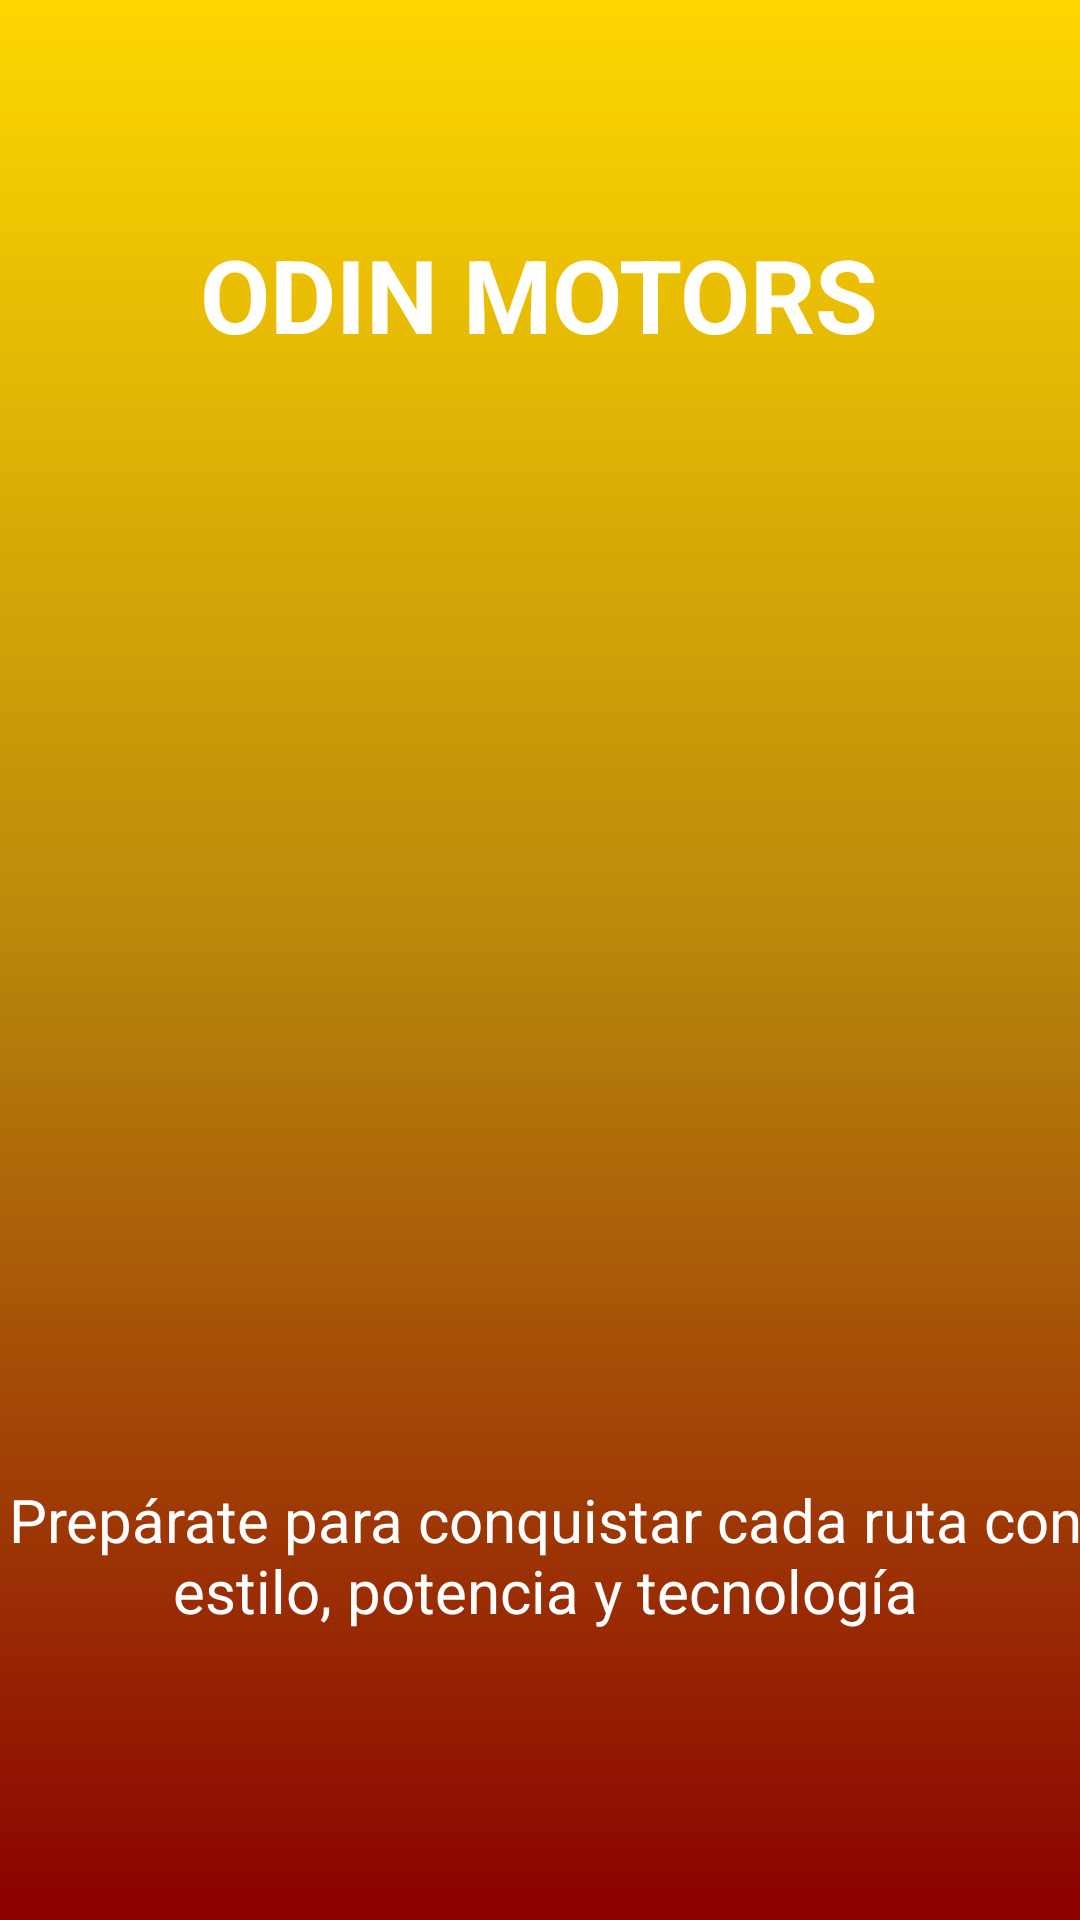

This screen was rendered from an Android layout file. Write that file and the resources it references.
<!-- AndroidManifest.xml: application theme Theme.OdinMotors -->
<!-- res/layout/activity_splash.xml -->
<?xml version="1.0" encoding="utf-8"?>
<androidx.constraintlayout.widget.ConstraintLayout xmlns:android="http://schemas.android.com/apk/res/android"
    xmlns:app="http://schemas.android.com/apk/res-auto"
    xmlns:tools="http://schemas.android.com/tools"
    android:id="@+id/main"
    android:layout_width="match_parent"
    android:layout_height="match_parent"
    android:background="@drawable/gradient_background"
    tools:context=".activities.SplashActivity">


    <ImageView
        android:id="@+id/logo"
        android:layout_width="373dp"
        android:layout_height="288dp"
        android:src="@drawable/logo_withe_sin"
        app:layout_constraintBottom_toBottomOf="parent"
        app:layout_constraintEnd_toEndOf="parent"
        app:layout_constraintHorizontal_bias="0.578"
        app:layout_constraintStart_toStartOf="parent"
        app:layout_constraintTop_toTopOf="parent"
        app:layout_constraintVertical_bias="0.455" />

    <TextView
        android:id="@+id/appName"
        android:layout_width="268dp"
        android:layout_height="64dp"
        android:text="ODIN MOTORS"
        android:textAlignment="center"
        android:textColor="@android:color/white"
        android:textSize="34sp"
        android:textStyle="bold"
        app:layout_constraintBottom_toBottomOf="parent"
        app:layout_constraintEnd_toEndOf="parent"
        app:layout_constraintHorizontal_bias="0.496"
        app:layout_constraintStart_toStartOf="parent"
        app:layout_constraintTop_toTopOf="parent"
        app:layout_constraintVertical_bias="0.131" />

    <TextView
        android:id="@+id/tagline"
        android:layout_width="372dp"
        android:layout_height="86dp"
        android:layout_marginTop="404dp"
        android:text="Prepárate para conquistar cada ruta con estilo, potencia y tecnología"
        android:textAlignment="center"
        android:textColor="@android:color/white"
        android:textSize="20sp"
        app:layout_constraintBottom_toBottomOf="parent"
        app:layout_constraintEnd_toEndOf="parent"
        app:layout_constraintHorizontal_bias="0.41"
        app:layout_constraintStart_toStartOf="parent"
        app:layout_constraintTop_toTopOf="parent"
        app:layout_constraintVertical_bias="0.593" />


</androidx.constraintlayout.widget.ConstraintLayout>
<!-- resources referenced by this layout -->
<resources>
  <!-- drawable gradient_background (drawable) -->
  <shape xmlns:android="http://schemas.android.com/apk/res/android"
      android:shape="rectangle">
  
      <gradient
          android:type="linear"
  
          android:startColor="#FFD700"
          android:centerColor="#B8860B"
          android:endColor="#8B0000"
  
          android:angle="100" />
  
      <corners android:radius="0dp" />
  </shape>
  <style name="Theme.OdinMotors" parent="Base.Theme.OdinMotors" />
  <style name="Base.Theme.OdinMotors" parent="Theme.Material3.DayNight.NoActionBar">
          
          
      </style>
</resources>
